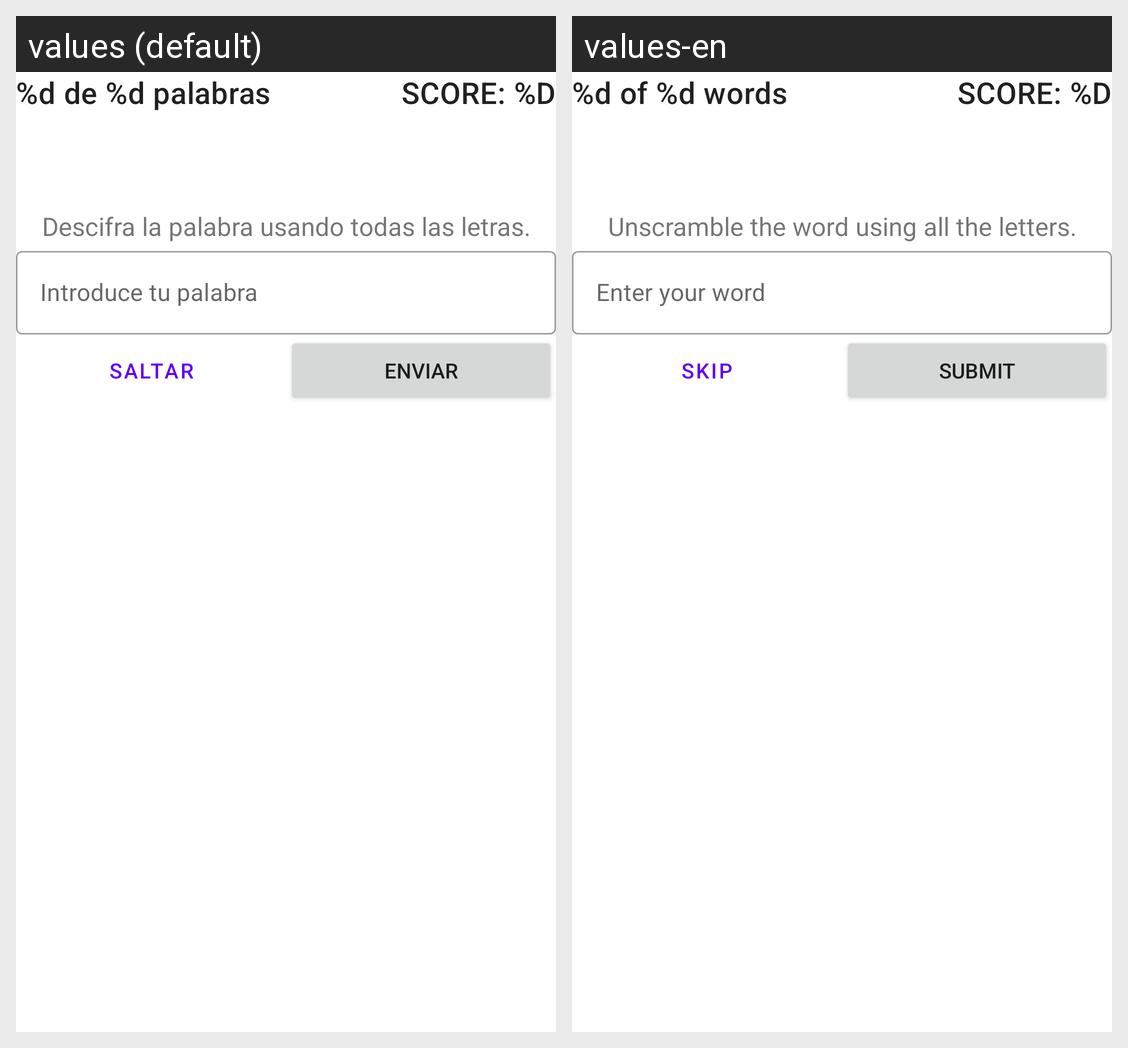

For this localized Android screen grid, give each drawn string resource with its value in every locale shown.
Android screen res/layout/fragment_game.xml rendered under 2 locales, left to right: values (default), values-en. Device: Nexus 5 (rendered at 1080×1920; each locale shown at half size, 540×960, under a caption strip naming it); theme Theme.Unscramble.
Strings drawn on this screen, with the default value and each locale's value (text and hints the layout hard-codes, and strings that could not be matched under every locale, appear in the picture but are not listed):

skip
  values: Saltar
  values-en: Skip

submit
  values: Enviar
  values-en: Submit

instructions
  values: Descifra la palabra usando todas las letras.
  values-en: Unscramble the word using all the letters.

word_count
  values: %d de %d palabras
  values-en: %d of %d words

score
  values: Score: %d
  values-en: Score: %d

enter_your_word
  values: Introduce tu palabra
  values-en: Enter your word
